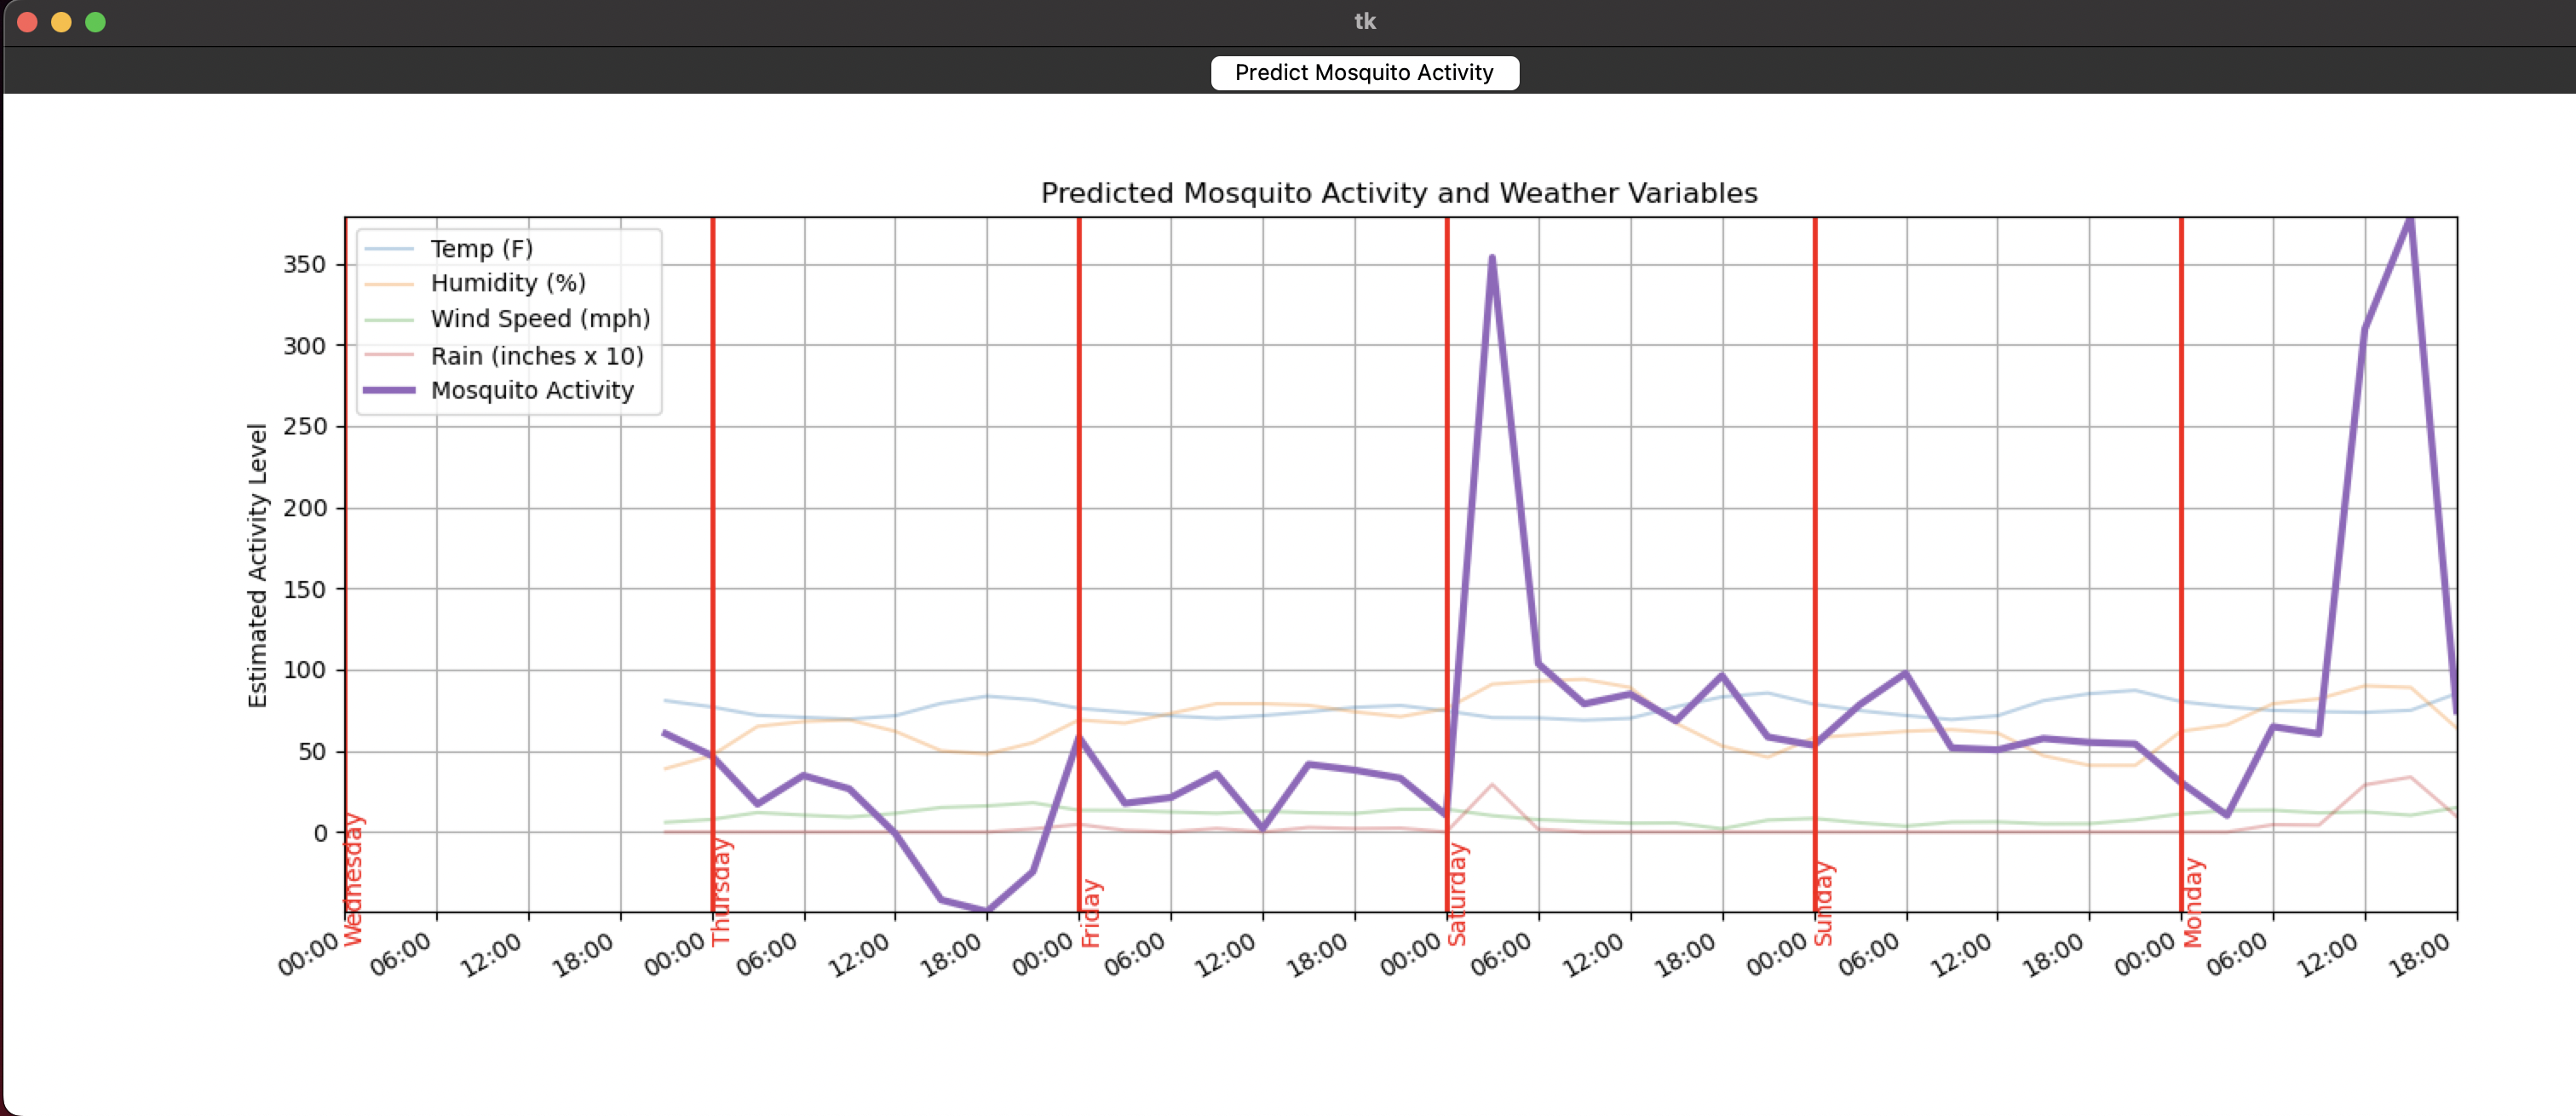

Generate this figure with Python:
import tkinter as tk
from tkinter import simpledialog
import requests
import matplotlib.pyplot as plt
from datetime import datetime, timedelta
import matplotlib.dates as mdates
from matplotlib.backends.backend_tkagg import FigureCanvasTkAgg

API_KEY = "5bb807aa6801fb968f03ff422480c568"

def get_weather(zip_code):
    response = requests.get(f"http://api.openweathermap.org/data/2.5/forecast?zip={zip_code},us&appid={API_KEY}&units=imperial")
    return response.json()

def predict_mosquito_activity(weather_data):
    mosquito_activity = []
    weather_vars = {"temp": [], "humidity": [], "wind_speed": [], "rain": []}
    for forecast in weather_data["list"]:
        temp = forecast["main"]["temp"]  # Now in Fahrenheit
        humidity = forecast["main"]["humidity"]
        wind_speed = forecast["wind"]["speed"]  # Now in mph
        rain = forecast["rain"]["3h"] if "rain" in forecast and "3h" in forecast["rain"] else 0  # Now in inches
        rain *= 10  # Exaggerate rain value
        dt_txt = forecast["dt_txt"]
        hour = int(dt_txt.split(" ")[1].split(":")[0])

        # Rough estimation of mosquito activity based on the temperature, humidity, wind speed, and precipitation
        activity = temp + humidity - (wind_speed * 10) + (rain * 10)

        # Mosquitos are less active during daylight hours
        if 7 <= hour <= 19:
            activity -= 20

        mosquito_activity.append((dt_txt, activity))
        weather_vars["temp"].append((dt_txt, temp))
        weather_vars["humidity"].append((dt_txt, humidity))
        weather_vars["wind_speed"].append((dt_txt, wind_speed))
        weather_vars["rain"].append((dt_txt, rain))

    return mosquito_activity, weather_vars

def plot_activity(mosquito_activity, weather_vars):
    times = [datetime.strptime(m[0], '%Y-%m-%d %H:%M:%S') for m in mosquito_activity]
    activities = [m[1] for m in mosquito_activity]
    fig = plt.figure(figsize=(16, 6))

    # Plot weather variables
    plt.plot_date(times, [t[1] for t in weather_vars["temp"]], '-', label='Temp (F)', alpha=0.3)
    plt.plot_date(times, [h[1] for h in weather_vars["humidity"]], '-', label='Humidity (%)', alpha=0.3)
    plt.plot_date(times, [w[1] for w in weather_vars["wind_speed"]], '-', label='Wind Speed (mph)', alpha=0.3)
    plt.plot_date(times, [r[1] for r in weather_vars["rain"]], '-', label='Rain (inches x 10)', alpha=0.3)

    # Plot mosquito activity
    plt.plot_date(times, activities, '-', label='Mosquito Activity', linewidth=3.0)

    # Add lines at 00:00 each day
    min_date = times[0].date()
    max_date = times[-1].date()
    delta = timedelta(days=1)
    while min_date <= max_date:
        plt.axvline(x=min_date, color='r', linestyle='-', linewidth=2)
        plt.text(min_date, plt.ylim()[0], min_date.strftime('%A'), rotation=90, color='r', verticalalignment='bottom')
        min_date += delta

    plt.gcf().autofmt_xdate()  # Beautify the x-labels
    plt.autoscale(tight=True)
    plt.grid(True)
    plt.title('Predicted Mosquito Activity and Weather Variables')
    plt.ylabel('Estimated Activity Level')
    plt.gca().xaxis.set_major_formatter(mdates.DateFormatter('%H:%M'))  # Show only time, not date
    plt.gca().xaxis.set_major_locator(mdates.HourLocator(interval=6))
    plt.legend()

    return fig

def generate_plot():
    zip_code = simpledialog.askstring("Location", "Enter your zip code:")
    weather_data = get_weather(zip_code)
    mosquito_activity, weather_vars = predict_mosquito_activity(weather_data)
    fig = plot_activity(mosquito_activity, weather_vars)
    
    canvas = FigureCanvasTkAgg(fig, master=root)
    canvas.draw()
    canvas.get_tk_widget().pack()

root = tk.Tk()
button = tk.Button(root, text='Predict Mosquito Activity', command=generate_plot)
button.pack()

root.mainloop()
